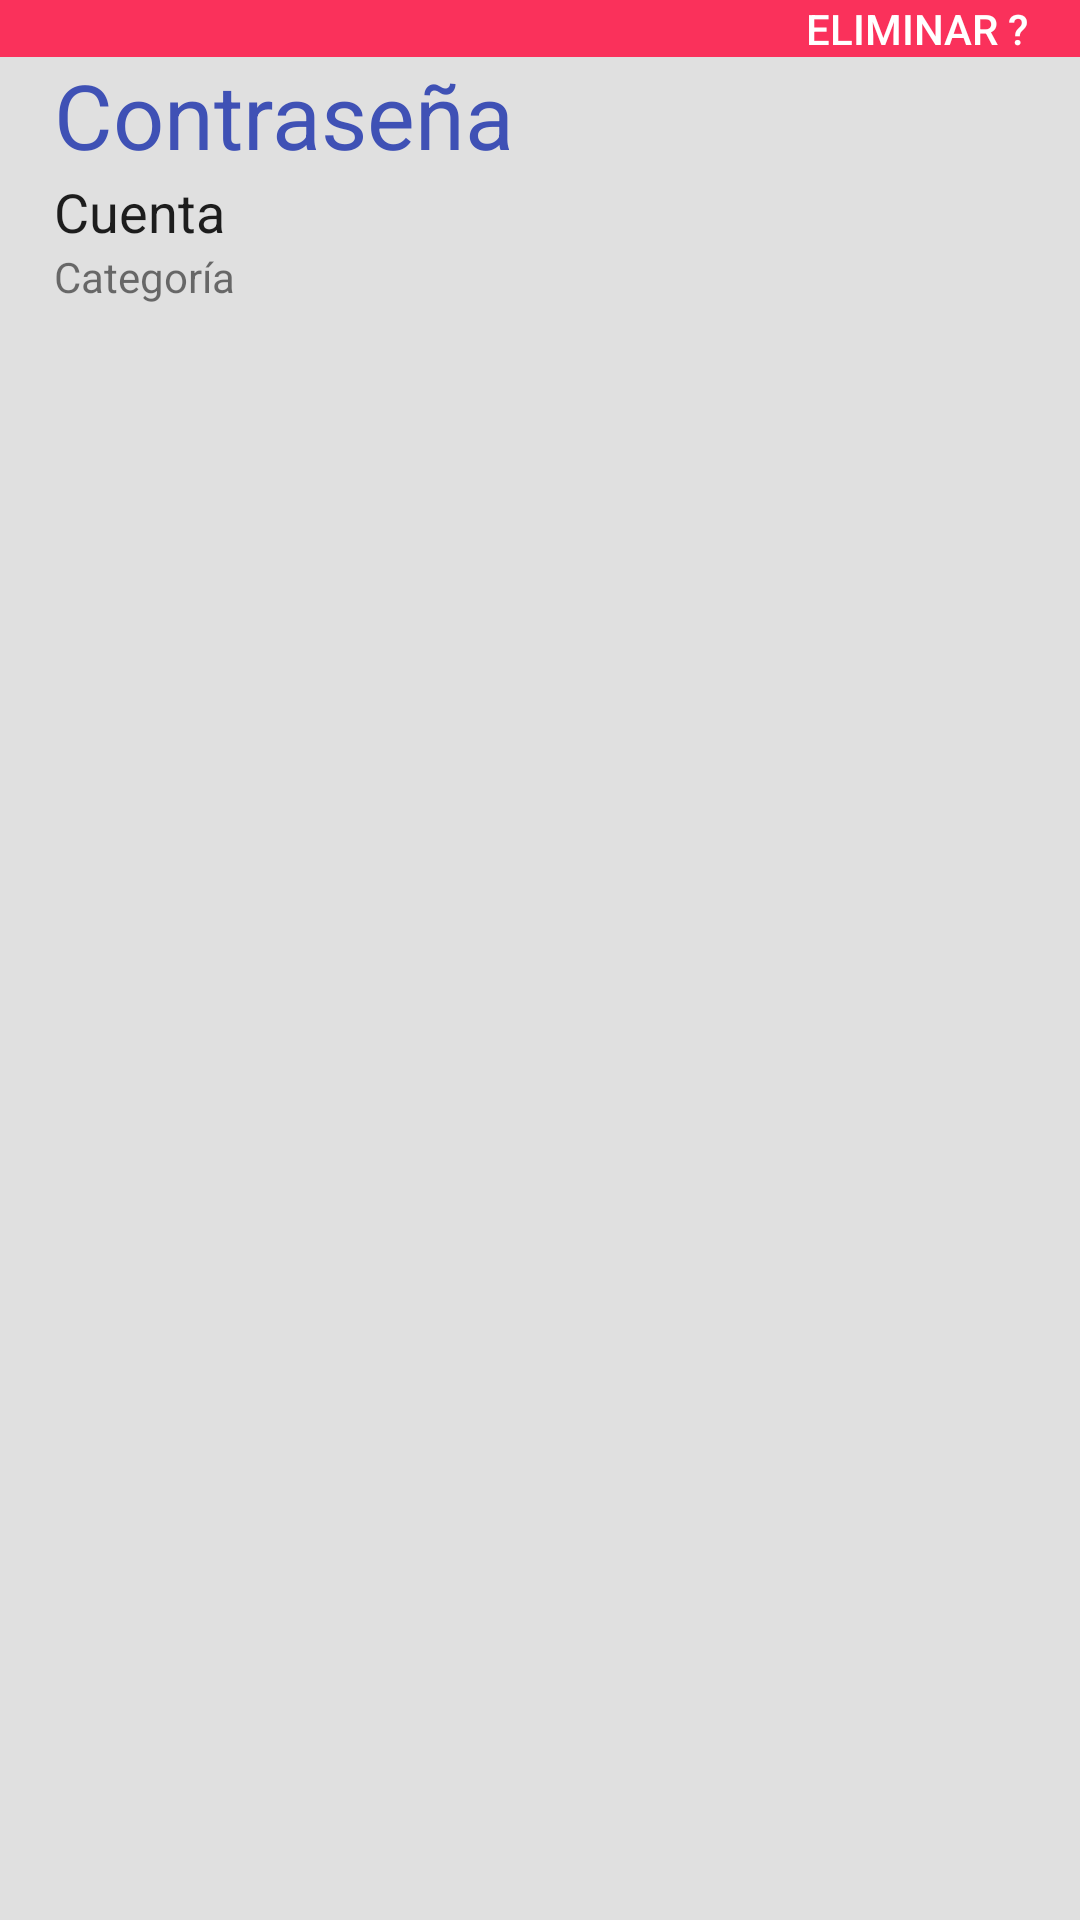

Here is an Android app screen rendered from its layout file. Give the layout XML and the strings, colors and styles it references.
<!-- AndroidManifest.xml: application theme AppTheme -->
<!-- res/layout/listapalabras_item.xml -->
<?xml version="1.0" encoding="utf-8"?>
<FrameLayout xmlns:android="http://schemas.android.com/apk/res/android"

    android:layout_width="match_parent"
    android:layout_height="wrap_content"
    android:background="@color/gris"
    android:orientation="vertical">


    <RelativeLayout
        android:id="@+id/fondo"
        android:layout_width="match_parent"
        android:layout_height="wrap_content"
        android:background="@color/rojo">

        <TextView
            android:layout_width="wrap_content"
            android:layout_height="wrap_content"
            android:layout_alignParentEnd="true"
            android:layout_alignParentRight="true"
            android:layout_alignParentTop="true"
            android:layout_marginEnd="17dp"
            android:layout_marginRight="17dp"
            android:text="@string/tV_Eliminar"
            android:textAppearance="@style/TextAppearance.AppCompat.Body2"
            android:textColor="@color/blanco2" />
    </RelativeLayout>

    <RelativeLayout
        android:id="@+id/delantera"
        android:layout_width="match_parent"
        android:layout_height="wrap_content"
        android:padding="10dp">

        <TextView
            android:id="@+id/tV_Cuenta"
            android:layout_width="wrap_content"
            android:layout_height="wrap_content"
            android:layout_alignLeft="@+id/tv_Filtro"
            android:layout_alignStart="@+id/tv_Filtro"
            android:layout_below="@+id/tv_Filtro"
            android:text="@string/cuentaTexto"
            android:textAppearance="@style/TextAppearance.AppCompat"
            android:textSize="18sp" />

        <TextView
            android:id="@+id/tv_Filtro"
            android:layout_width="wrap_content"
            android:layout_height="wrap_content"
            android:layout_alignParentLeft="true"
            android:layout_alignParentStart="true"
            android:layout_alignParentTop="true"
            android:layout_marginLeft="8dp"
            android:layout_marginStart="8dp"
            android:layout_marginTop="8dp"
            android:text="@string/filtroTxt"
            android:textColor="@color/colorPrimary"
            android:textSize="30sp" />


        <TextView
            android:id="@+id/tV_Contrasenia"
            android:layout_width="wrap_content"
            android:layout_height="wrap_content"
            android:layout_alignLeft="@+id/tV_Cuenta"
            android:layout_alignStart="@+id/tV_Cuenta"
            android:layout_below="@+id/tV_Cuenta"
            android:text="@string/contraseniaTxt" />

    </RelativeLayout>

</FrameLayout>
<!-- resources referenced by this layout -->
<resources>
  <color name="blanco2">#FFFF</color>
  <color name="colorPrimary">#3f51b5</color>
  <color name="gris">#E0E0E0</color>
  <color name="rojo">#fa315b</color>
  <string name="contraseniaTxt">Categoría</string>
  <string name="cuentaTexto">Cuenta</string>
  <string name="filtroTxt">Contraseña</string>
  <string name="tV_Eliminar">ELIMINAR ?</string>
  <style name="AppTheme" parent="Theme.AppCompat.Light.DarkActionBar">
          
          <item name="colorPrimary">@color/colorPrimary</item>
          <item name="colorPrimaryDark">@color/colorPrimaryDark</item>
          <item name="colorAccent">@color/colorAccent</item>
      </style>
  <color name="colorPrimaryDark">#303F9F</color>
  <color name="colorAccent">#FF4081</color>
</resources>
